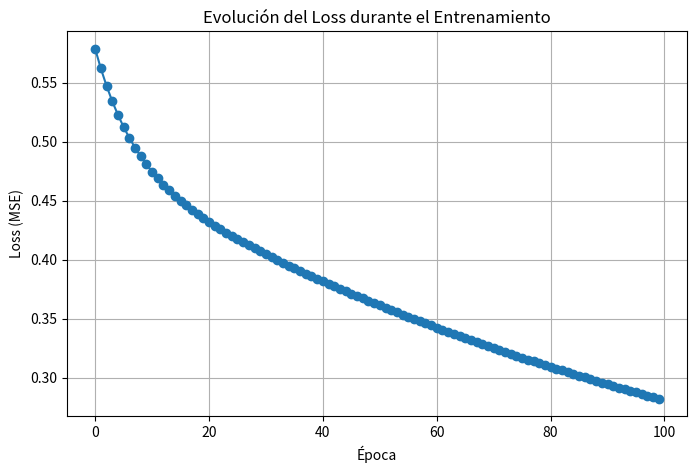
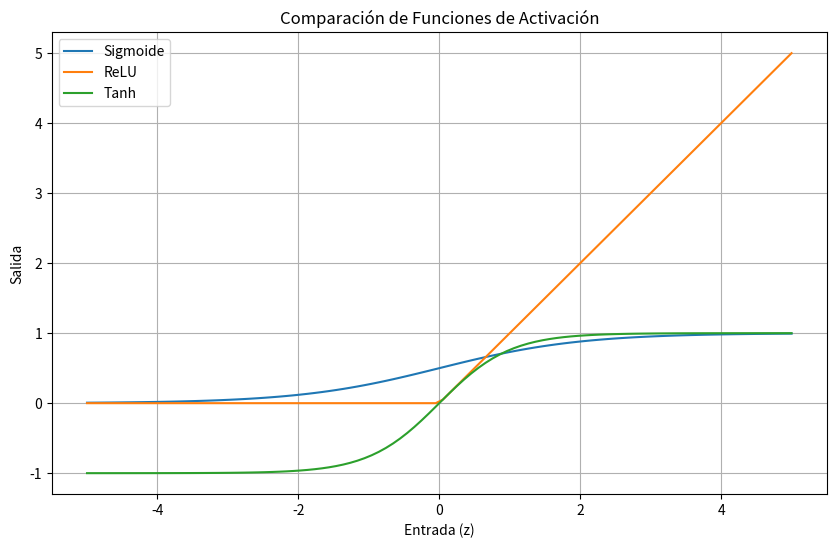
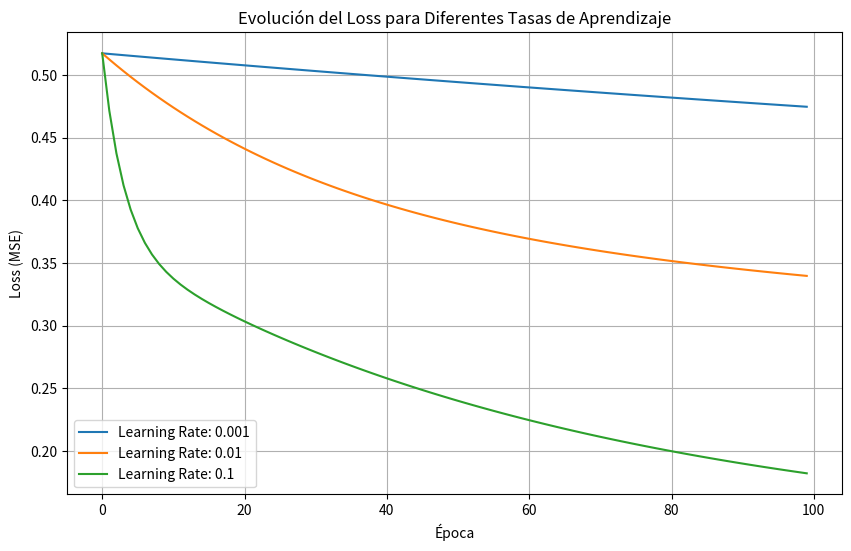

Source code (Python) for these figures, in order:
import numpy as np

# Definir entrada, pesos y sesgo
x = np.array([1.0, 2.0])  # x1 = 1, x2 = 2
w = np.array([0.5, -0.3]) # w1 = 0.5, w2 = -0.3
b = 0.1                  # Sesgo

# Operación lineal
z = np.dot(x, w) + b
print('Valor de z:', z)

# Función de activación sigmoide
def sigmoid(z):
    return 1 / (1 + np.exp(-z))

a = sigmoid(z)
print('Salida de la neurona (a):', a)

import matplotlib.pyplot as plt

# Generar datos sintéticos
np.random.seed(42)
n_samples = 50
X = np.random.rand(n_samples, 2)
true_w = np.array([2.0, -3.0])
true_b = 1.0
y = X.dot(true_w) + true_b + np.random.randn(n_samples) * 0.5

# Inicializar parámetros
np.random.seed(1)
w = np.random.randn(2)
b = np.random.randn()

learning_rate = 0.05
epochs = 100

loss_history = []

for epoch in range(epochs):
    y_pred = X.dot(w) + b
    loss = np.mean((y - y_pred)**2) / 2
    loss_history.append(loss)
    
    error = y_pred - y
    grad_w = (1/n_samples) * X.T.dot(error)
    grad_b = (1/n_samples) * np.sum(error)
    
    w = w - learning_rate * grad_w
    b = b - learning_rate * grad_b

print('Pesos finales:', w)
print('Sesgo final:', b)

plt.figure(figsize=(8,5))
plt.plot(range(epochs), loss_history, marker='o')
plt.xlabel('Época')
plt.ylabel('Loss (MSE)')
plt.title('Evolución del Loss durante el Entrenamiento')
plt.grid(True)
plt.show()

def sigmoid(z):
    return 1 / (1 + np.exp(-z))

def relu(z):
    return np.maximum(0, z)

def tanh(z):
    return np.tanh(z)

z = np.linspace(-5, 5, 100)

plt.figure(figsize=(10,6))
plt.plot(z, sigmoid(z), label='Sigmoide')
plt.plot(z, relu(z), label='ReLU')
plt.plot(z, tanh(z), label='Tanh')
plt.xlabel('Entrada (z)')
plt.ylabel('Salida')
plt.title('Comparación de Funciones de Activación')
plt.legend()
plt.grid(True)
plt.show()

# Generar un dataset sintético (100 muestras, 2 características)
np.random.seed(42)
n_samples = 100
X = np.random.rand(n_samples, 2)
true_w = np.array([2.0, -3.0])
true_b = 1.0
y = X.dot(true_w) + true_b + np.random.randn(n_samples) * 0.5

# Probar con diferentes tasas de aprendizaje
learning_rates = [0.001, 0.01, 0.1]
losses_lr = {}

epochs = 100

for lr in learning_rates:
    np.random.seed(1)
    w = np.random.randn(2)
    b = np.random.randn()
    loss_history = []
    for epoch in range(epochs):
        y_pred = X.dot(w) + b
        loss = np.mean((y - y_pred)**2) / 2
        loss_history.append(loss)
        error = y_pred - y
        grad_w = (1/n_samples) * X.T.dot(error)
        grad_b = (1/n_samples) * np.sum(error)
        w = w - lr * grad_w
        b = b - lr * grad_b
    losses_lr[lr] = loss_history

plt.figure(figsize=(10,6))
for lr, loss_history in losses_lr.items():
    plt.plot(range(epochs), loss_history, label=f'Learning Rate: {lr}')
plt.xlabel('Época')
plt.ylabel('Loss (MSE)')
plt.title('Evolución del Loss para Diferentes Tasas de Aprendizaje')
plt.legend()
plt.grid(True)
plt.show()